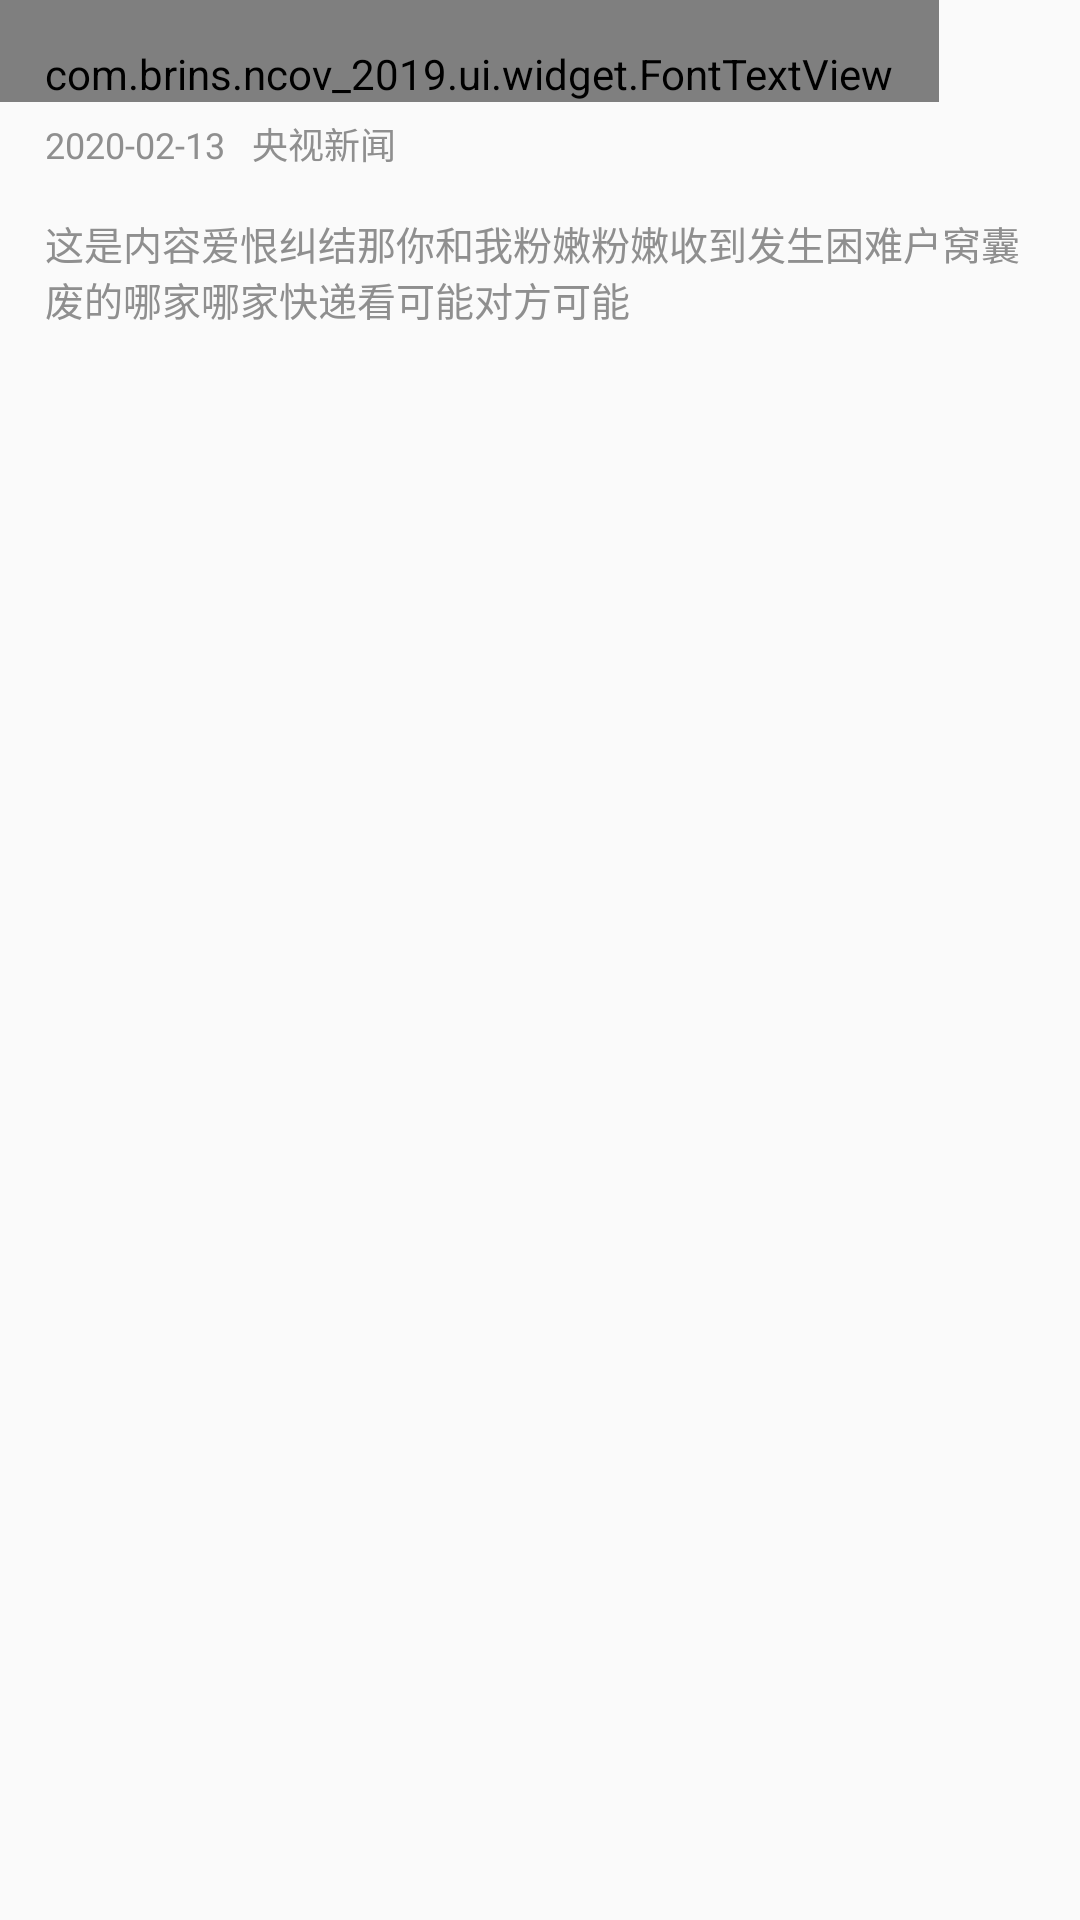

The Android layout XML behind this screen, and the referenced resources:
<!-- AndroidManifest.xml: application theme AppTheme -->
<!-- res/layout/adapter_news_item.xml -->
<?xml version="1.0" encoding="utf-8"?>
<androidx.constraintlayout.widget.ConstraintLayout xmlns:android="http://schemas.android.com/apk/res/android"
    android:orientation="vertical" android:layout_width="match_parent"
    android:layout_height="wrap_content"
    android:id="@+id/news_container_cl"
    xmlns:app="http://schemas.android.com/apk/res-auto"
    android:paddingBottom="15dp"
    >

    <com.brins.ncov_2019.ui.widget.FontTextView
        app:font_type="DIN-Bold"
        app:layout_constraintTop_toTopOf="parent"
        app:layout_constraintStart_toStartOf="parent"
        android:paddingStart="15dp"
        android:paddingEnd="15dp"
        android:paddingTop="15dp"
        android:maxLines="1"
        android:maxEms="15"
        android:ellipsize="end"
        android:text="我是标题啵啵啵啵啵啵啵啵啵啵啵啵啵啵啵啵啵啵"
        android:id="@+id/title_tv"
        android:textSize="15sp"
        android:textColor="@android:color/black"
        android:layout_width="wrap_content"
        android:layout_height="wrap_content"
        />
    <TextView
        android:layout_width="wrap_content"
        android:layout_height="wrap_content"
        android:id="@+id/date_and_source"
        android:text="2020-02-13   央视新闻"
        android:textColor="@color/gery"
        android:textSize="12sp"
        app:layout_constraintTop_toBottomOf="@id/title_tv"
        app:layout_constraintStart_toStartOf="@id/title_tv"
        android:paddingStart="15dp"
        android:paddingTop="5dp"
        />

    <TextView
        android:layout_width="match_parent"
        android:layout_height="wrap_content"
        android:id="@+id/content_tv"
        app:layout_constraintTop_toBottomOf="@id/date_and_source"
        android:layout_marginTop="15dp"
        android:maxLines="4"
        android:maxEms="100"
        android:ellipsize="end"
        android:textColor="@color/gery"
        android:paddingStart="15dp"
        android:paddingEnd="15dp"
        android:paddingBottom="15dp"
        android:textSize="13sp"
        android:text="这是内容爱恨纠结那你和我粉嫩粉嫩收到发生困难户窝囊废的哪家哪家快递看可能对方可能 "
        />

    <ImageView
        android:layout_width="@dimen/common_margin_200"
        android:layout_height="@dimen/common_margin_200"
        android:scaleType="centerCrop"
        android:id="@+id/news_cover_iv"
        android:src="@mipmap/ic_news"
        app:layout_constraintTop_toBottomOf="@id/content_tv"
        app:layout_constraintStart_toStartOf="parent"
        app:layout_constraintBottom_toBottomOf="parent"
        android:layout_marginStart="15dp"
        android:visibility="gone"
        />

</androidx.constraintlayout.widget.ConstraintLayout>
<!-- resources referenced by this layout -->
<resources>
  <color name="gery">#8F8F8F</color>
  <!-- mipmap ic_news: jpg bitmap (mipmap-hdpi, 16244 bytes) -->
  <style name="AppTheme" parent="Theme.AppCompat.Light.NoActionBar">
          
          <item name="colorPrimary">@color/colorPrimary</item>
          <item name="colorPrimaryDark">@color/colorPrimaryDark</item>
          <item name="colorAccent">@color/colorAccent</item>
      </style>
  <color name="colorPrimary">#ffffff</color>
  <color name="colorPrimaryDark">#383838</color>
  <color name="colorAccent">#3b3b3b</color>
</resources>
